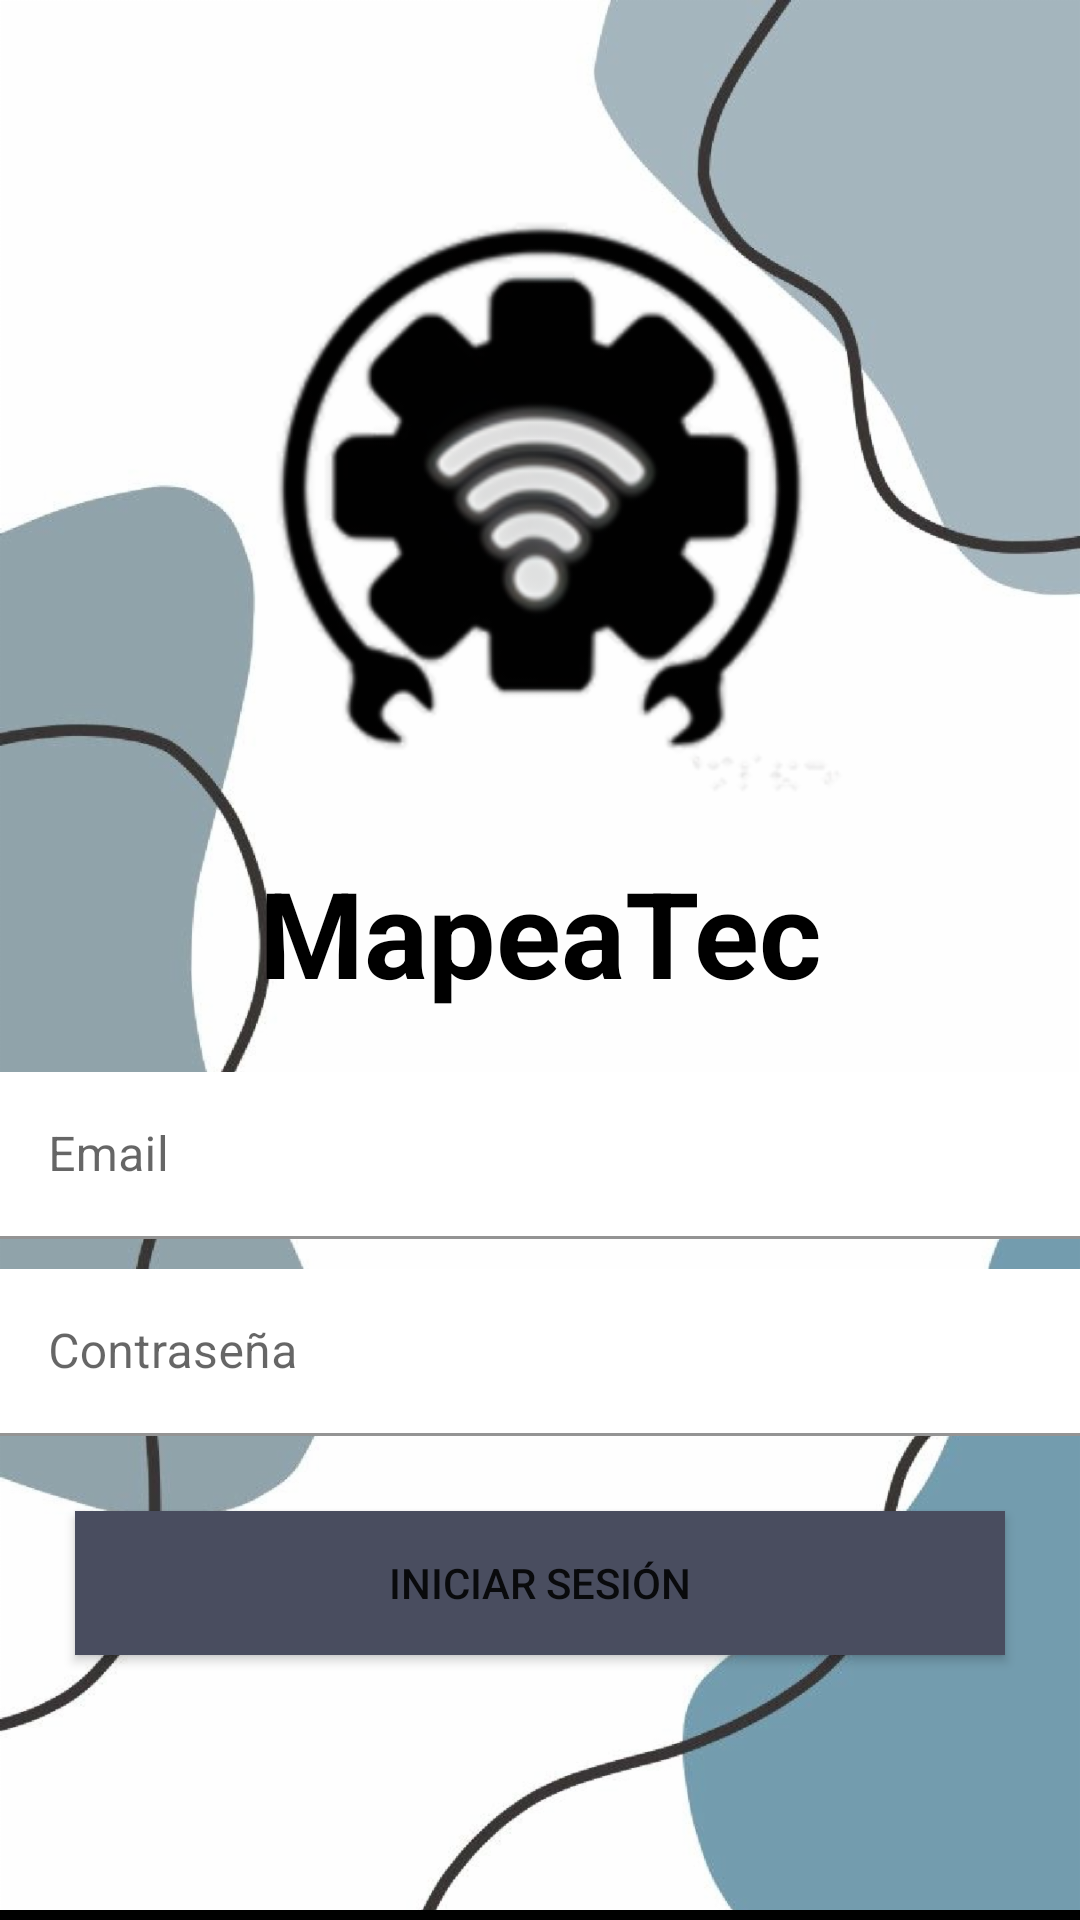

Here is an Android app screen rendered from its layout file. Give the layout XML and the strings, colors and styles it references.
<!-- AndroidManifest.xml: application theme Theme.01Honey_Comb -->
<!-- res/layout/activity_main.xml -->
<?xml version="1.0" encoding="utf-8"?>
<androidx.coordinatorlayout.widget.CoordinatorLayout xmlns:android="http://schemas.android.com/apk/res/android"
    xmlns:app="http://schemas.android.com/apk/res-auto"
    xmlns:tools="http://schemas.android.com/tools"
    android:layout_width="match_parent"
    android:layout_height="match_parent"
    android:fitsSystemWindows="true"
    android:background="@drawable/signup_background"
    tools:context=".MainActivity">


    <LinearLayout
        android:layout_width="match_parent"
        android:layout_height="match_parent"
        android:orientation="vertical">


        <ImageView
            android:layout_width="222dp"
            android:layout_height="244dp"
            android:layout_gravity="center"
            android:layout_marginTop="40dp"
            android:src="@drawable/icon_honey"/>

        <TextView
            android:layout_width="match_parent"
            android:layout_height="wrap_content"
            android:gravity="center"
            android:text="MapeaTec"
            android:textColor="@color/black"
            android:textSize="40dp"
            android:textStyle="bold"/>

        <com.google.android.material.textfield.TextInputLayout
            android:layout_width="match_parent"
            android:layout_height="wrap_content">

            <com.google.android.material.textfield.TextInputEditText
                android:layout_width="match_parent"
                android:layout_height="wrap_content"
                android:layout_marginTop="20dp"
                android:hint="Email"
                android:background="@color/white"
                android:inputType="textEmailAddress"/>
            
        </com.google.android.material.textfield.TextInputLayout>

        <com.google.android.material.textfield.TextInputLayout
            android:layout_width="match_parent"
            android:layout_height="wrap_content">

            <com.google.android.material.textfield.TextInputEditText
                android:layout_width="match_parent"
                android:layout_height="wrap_content"
                android:layout_marginTop="10dp"
                android:hint="Contraseña"
                android:background="@color/white"
                android:inputType="textPassword"/>

        </com.google.android.material.textfield.TextInputLayout>

        <Button
            android:layout_width="match_parent"
            android:layout_height="wrap_content"
            android:text="Iniciar sesión"
            android:background="@color/mt_heavy"
            android:layout_margin="25dp"
            />

        <LinearLayout
            android:layout_width="match_parent"
            android:layout_height="46dp"
            android:layout_marginTop="60dp"
            android:background="@color/black"
            android:orientation="horizontal"
            android:gravity="center">

            <TextView
                android:layout_width="wrap_content"
                android:layout_height="wrap_content"
                android:text="¿no tienes cuenta? "
                android:textColor="@color/white"/>

            <TextView
                android:layout_width="wrap_content"
                android:layout_height="wrap_content"
                android:text=" REGISTRATE!"
                android:textColor="@color/white" />

        </LinearLayout>


    </LinearLayout>


</androidx.coordinatorlayout.widget.CoordinatorLayout>
<!-- resources referenced by this layout -->
<resources>
  <color name="black">#FF000000</color>
  <color name="mt_heavy">#494D5F</color>
  <color name="white">#FFFFFFFF</color>
  <!-- drawable icon_honey: png bitmap (drawable-hdpi, 17678 bytes) -->
  <!-- drawable signup_background: png bitmap (drawable-hdpi, 121843 bytes) -->
  <style name="Theme.01Honey_Comb" parent="Theme.MaterialComponents.DayNight.NoActionBar">
          
          <item name="colorPrimary">@color/mt_petroleo</item>
          <item name="colorPrimaryVariant">@color/mt_heavy</item>
          <item name="colorOnPrimary">@color/white</item>
          
          <item name="colorSecondary">@color/mt_helado</item>
          <item name="colorSecondaryVariant">@color/teal_700</item>
          <item name="colorOnSecondary">@color/black</item>
          
          <item name="android:statusBarColor">?attr/colorPrimaryVariant</item>
          
      </style>
  <color name="mt_helado">#A0D2E8</color>
  <color name="teal_700">#FF018786</color>
</resources>
